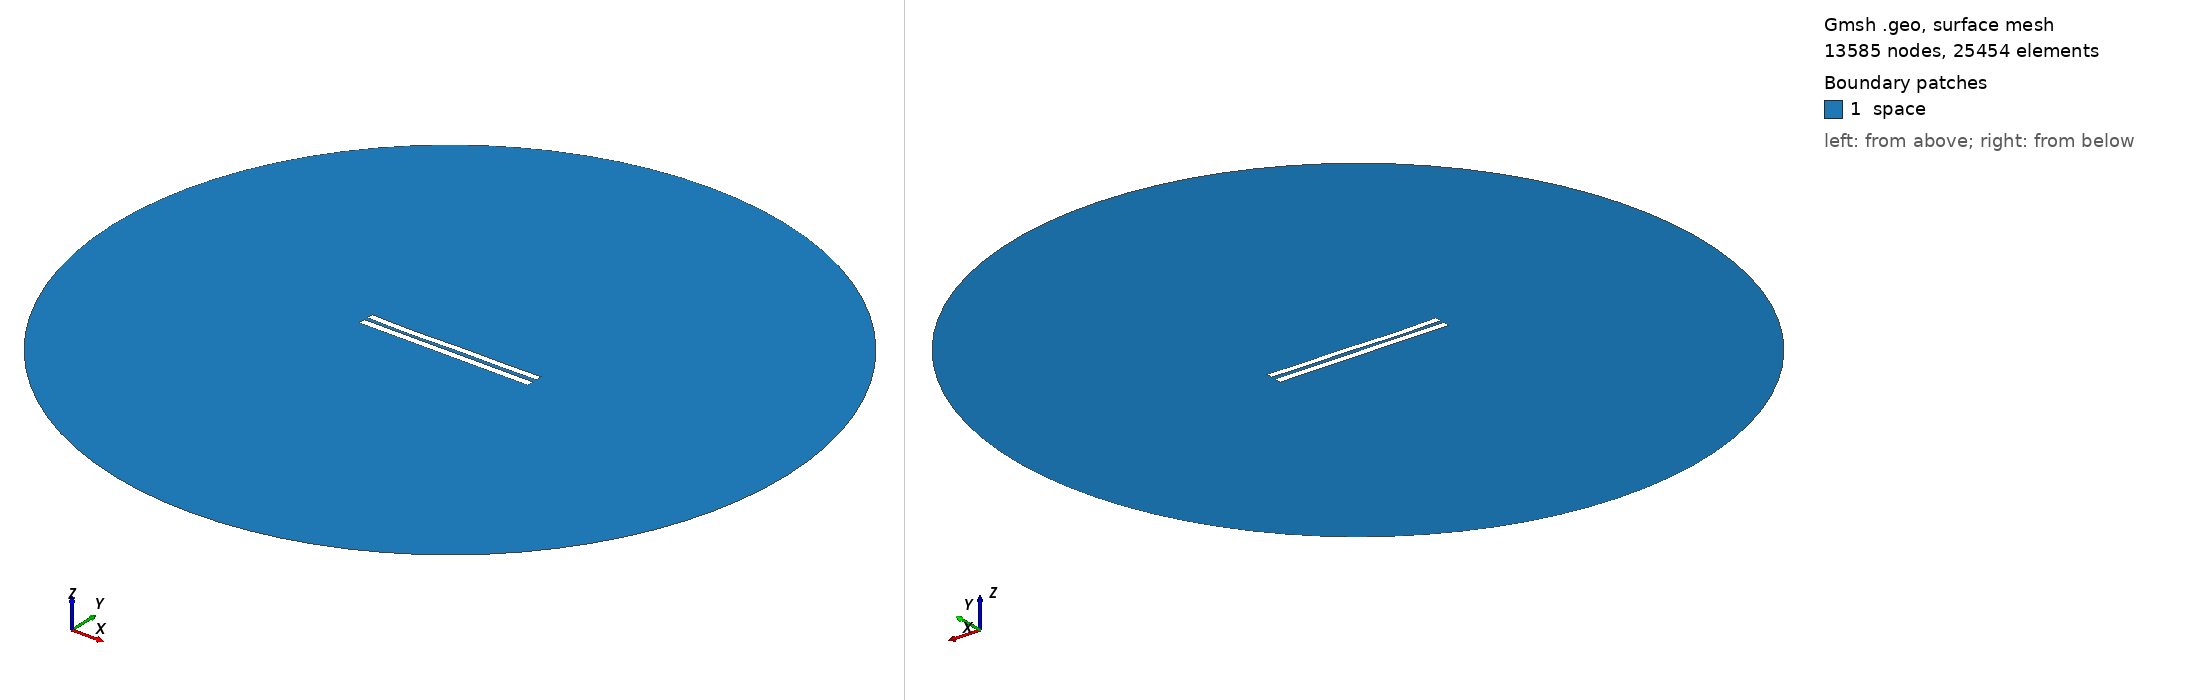

Gmsh geometry script, surface-meshed: 13585 nodes, 25454 surface elements. Boundary patches (legend numbers): 1 space. Left view from above one corner, right view from below the opposite corner. Legend entries are the model's physical surfaces. The drawing asked Gmsh for element sizes between 1% and 20% of the model's largest extent; the script's own settings can give other sizes.

=== 5376.geo (drawn) ===
//---------------------------------------
// Geometry kernel
//---------------------------------------

SetFactory("OpenCASCADE");



//---------------------------------------
// Parameters of the geometry
//---------------------------------------

// Overetch of the upper plate
overetch = 0.125;

// Distance between the plates
distance = 2.25;

// Discretization over the x axis (for the deformation)
nx = 50; 

// Length of the plate
L = 100 - overetch; 

// Number of modes
n = 4; 

// 1st mode coefficient
coeff(1) = 0.07499999999999998;
beta(1) = 0.596864 * 3.1415926535 / L;

// 2nd mode coefficient
coeff(2) = -0.15;
beta(2) = 1.49418 * 3.1415926535 / L;

// 3rd mode coefficient
coeff(3) = -0.15;
beta(3) = 2.50025 * 3.1415926535 / L;

// 4th mode coefficient
coeff(4) = -0.15;
beta(4) = 3.49999 * 3.1415926535 / L;



//---------------------------------------
// Upper plate (deformed rectangle)
//---------------------------------------

// Coordiantes of the upper plate
xmin = -50;
xmax = 50 - overetch;

// Height of the upper plate
yheight = 4 - 2 * overetch;

// Indexes of the points
UpperID[] = {};
LowerID[] = {};
LeftID[] = {};
RightID[] = {};

// Point index
p = 1;

// Horizontal edges
For i In {1:nx}
    x = xmin + (i-1)*(xmax - xmin)/(nx-1);

    y_bottom = distance / 2 + overetch;
    For j In {1:n}
        C = (Cosh(beta(j)*L) + Cos(beta(j)*L)) / (Sinh(beta(j)*L) + Sin(beta(j)*L));
        y_bottom  = y_bottom + coeff(j) * (Cosh(beta(j)*(x+50)) - Cos(beta(j)*(x+50)) - C * (Sinh(beta(j)*(x+50)) - Sin(beta(j)*(x+50))));
    EndFor

    y_top = y_bottom + yheight;

    Point(p) = {x, y_top, 0, 1.0};
    UpperID[i] = p;
    p = p + 1;

    Point(p) = {x, y_bottom, 0, 1.0};
    LowerID[i] = p;
    p = p + 1;
EndFor

// Create point lists
UpperPts[] = {}; LowerPts[] = {};
For i In {1:nx}
  UpperPts[] += {UpperID[i]};
  LowerPts[] += {LowerID[i]};
EndFor

// Build splines
Spline(1) = {UpperPts[]};
Spline(2) = {LowerPts[]};
Line(3) = {LowerPts[nx-1], UpperPts[nx-1]};
Line(4) = {LowerPts[0], UpperPts[0]};

// Build the plane surface
Curve Loop(1) = {2, 3, -1, -4};
Plane Surface(1) = {1};



//---------------------------------------
// Lower plate (rectangle)
//---------------------------------------

// Vertices
Point(1001) = {-50, -1, 0, 1.0};
Point(1002) = { 50, -1, 0, 1.0};
Point(1003) = { 50,  -5, 0, 1.0};
Point(1004) = {-50,  -5, 0, 1.0};

// Edges
Line(5) = {1001, 1002};
Line(6) = {1002, 1003};
Line(7) = {1003, 1004};
Line(8) = {1004, 1001};

// Plane surface
Line Loop(2) = {5, 6, 7, 8};
Plane Surface(2) = {2}; 



//---------------------------------------
// Outer (fictious) boundary
//---------------------------------------

// Points
Point(1005) = {0, 0, 0};       // Center
Point(1006) = {200, 0, 0};     // Start point
Point(1007) = {0, 200, 0};     // 90 degrees
Point(1008) = {-200, 0, 0};    // 180 degrees
Point(1009) = {0, -200, 0};    // 270 degrees

// Circle arcs (each needs start, center, end)
Circle(9) = {1006, 1005, 1007};
Circle(10) = {1007, 1005, 1008};
Circle(11) = {1008, 1005, 1009};
Circle(12) = {1009, 1005, 1006};

// Plane surface for the entire domain
Curve Loop(3) = {9, 10, 11, 12};
Surface(3) = {3};

// Subtract the plates from the whole domain to obtain the actual domain where we want to solve the equations
BooleanDifference{ Surface{3}; Delete; }{ Surface{1}; Surface{2}; Delete; }




//---------------------------------------
// Transfinite Lines/Curves
//---------------------------------------

// Set the number of points on the boundaries
r = 7;

// Plates
Transfinite Curve {1, 2} = 50*r Using Progression 1;
Transfinite Curve {3, 4} = 2*r Using Progression 1;
Transfinite Line {5, 7} = 50*r Using Progression 1;
Transfinite Line {6, 8} = 2*r Using Progression 1;

// Outer boundary
Transfinite Line {9, 10, 11, 12} = 20 Using Progression 1;



//---------------------------------------
// Physical groups
//---------------------------------------                

// Physical curves (boundaries)
Physical Line("force_segment", 10) = {2};
Physical Line("upper_plate", 11) = {1, 3, 4};
Physical Line("lower_plate", 12) = {5, 6, 7, 8};
Physical Line("boundary", 20) = {9, 10, 11, 12};

// Physical Surfaces
Physical Surface("space", 30) = {3};



//---------------------------------------
// 6. Generate the Mesh
//---------------------------------------

// 2D mesh generation
Mesh 2;
